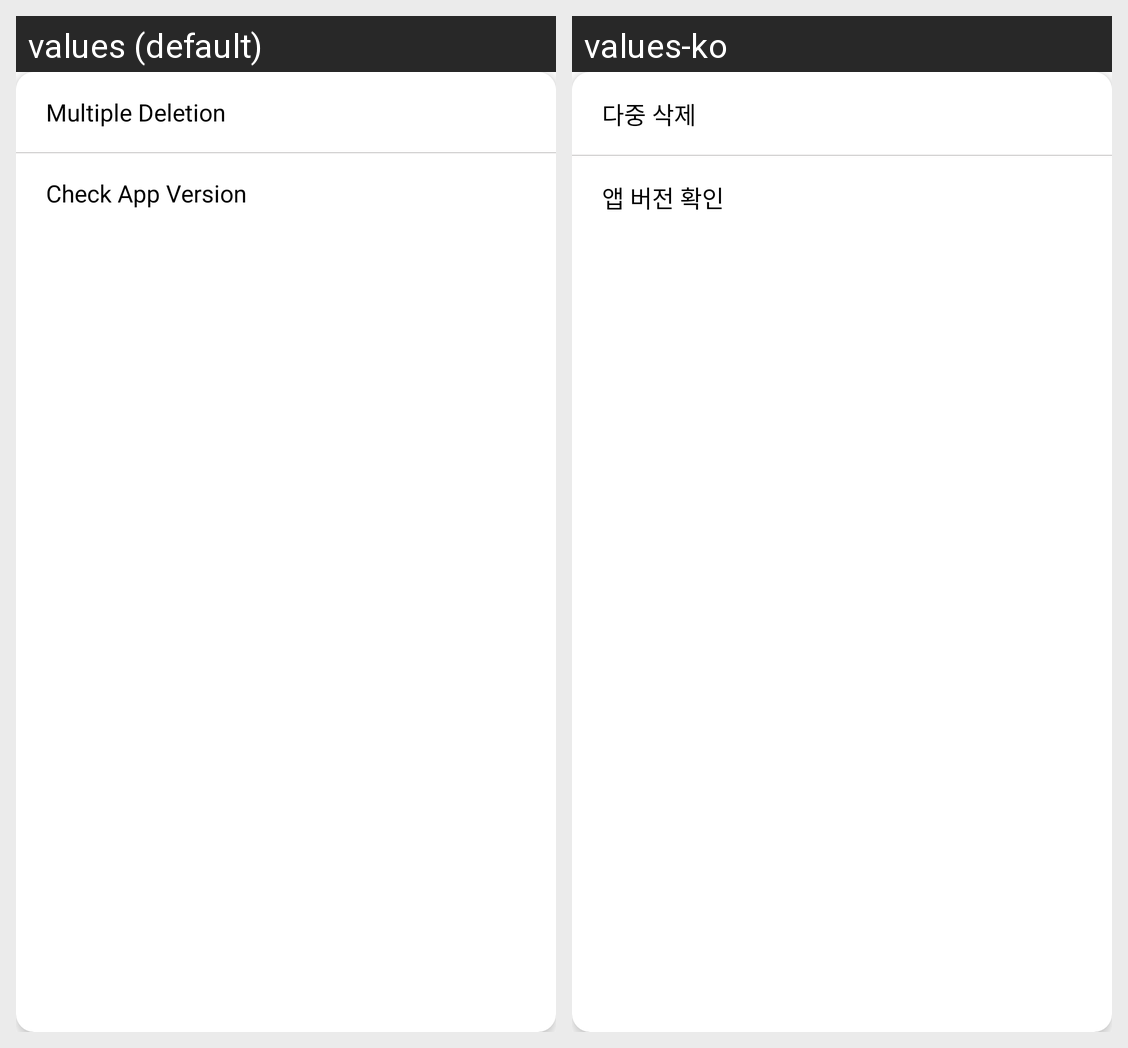

The same Android screen rendered under two of its app's locales, left to right. List the strings drawn on it with the default value and each locale's translation.
Android screen res/layout/popup_menu_item.xml rendered under 2 locales, left to right: values (default), values-ko. Device: Nexus 5 (rendered at 1080×1920; each locale shown at half size, 540×960, under a caption strip naming it); theme Theme.MySimpleNote.
Strings drawn on this screen, with the default value and each locale's value (text and hints the layout hard-codes, and strings that could not be matched under every locale, appear in the picture but are not listed):

select_memo
  values: Multiple Deletion
  values-ko: 다중 삭제

app_version
  values: Check App Version
  values-ko: 앱 버전 확인
